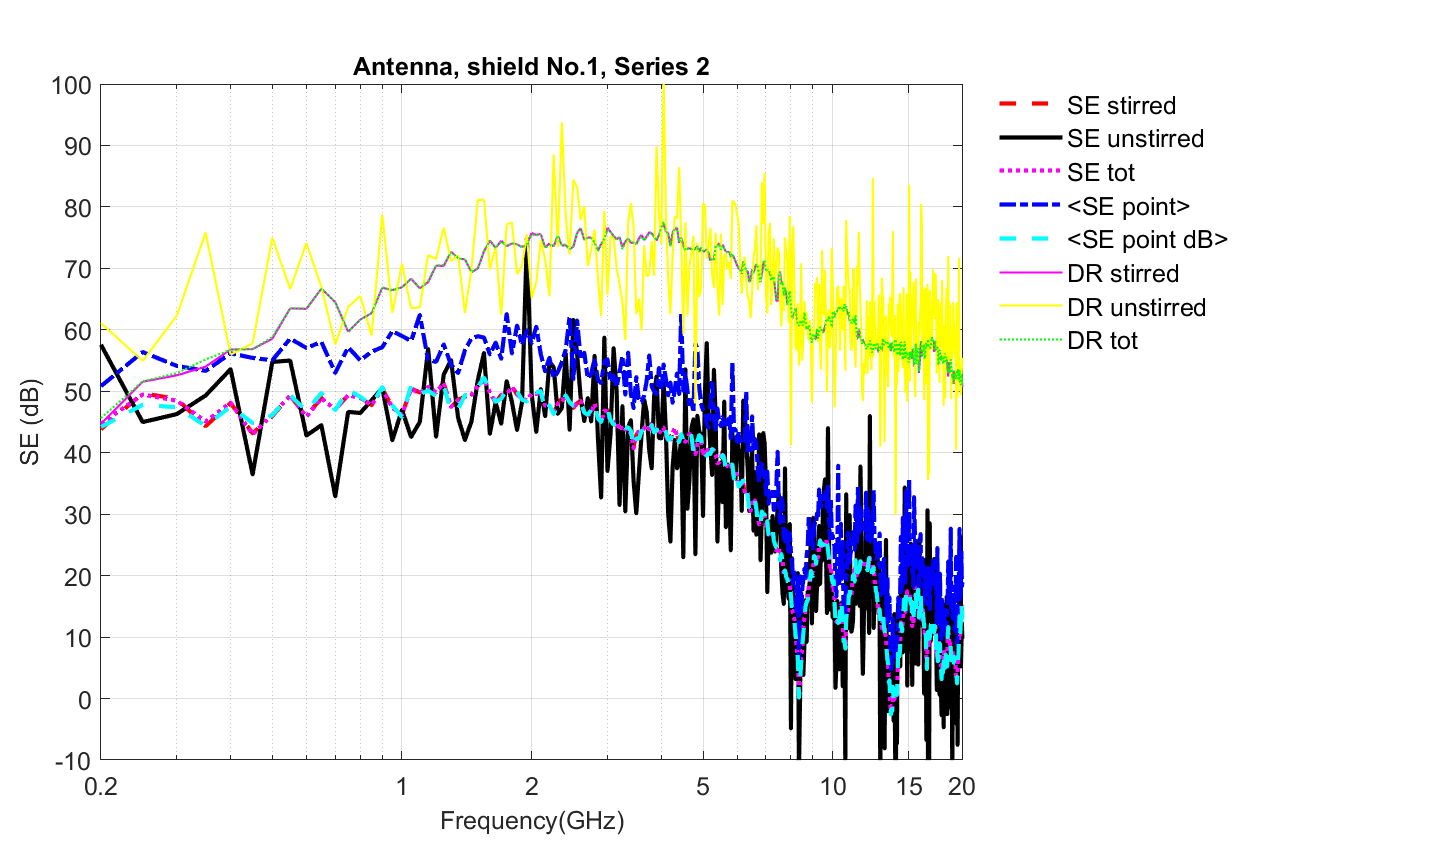

The file beside this chart, header and first rows:
Freq (Hz)	SE_unstirred(dB)	SE_stirred(dB)	SE_tot	<SE point (dB)>	Stdev(SE point (dB))
200000000	57.58	43.82	44.71	44.19	8.188
250000000	44.99	49.68	49.47	47.8	9.391
300000000	46.28	48.76	48.48	47.39	9.184
350000000	49.31	44.32	45.09	44.38	8.300
400000000	53.59	48.08	48.16	47.51	8.924
450000000	36.48	43.18	43	44.81	8.846
500000000	54.78	45.97	46.19	46.11	8.920
550000000	55	49.26	49.28	49.37	8.475
600000000	42.8	45.97	45.87	46.79	9.114
650000000	44.49	48.93	48.87	49.7	8.690
700000000	32.91	47.07	47.02	46.94	7.808
750000000	46.65	49.38	49.36	50.26	7.530
800000000	46.47	48.96	48.91	49.08	7.639
850000000	48.53	47.74	47.75	47.78	8.927
900000000	50.54	50.39	50.4	50.68	7.484
950000000	42.04	47.44	47.33	47.68	9.139
1000000000	46.98	46.17	46.18	45.8	8.733
1050000000	42.56	50.46	50.34	50.98	7.558
1100000000	45.01	49.79	49.72	49.51	7.901
1150000000	56.89	50.55	50.73	50.15	7.115
1200000000	42.61	50.08	49.82	49.18	7.895
1250000000	52.72	51.28	51.34	50.86	8.188
1300000000	55.06	47.39	47.45	46.78	7.868
1350000000	45.68	48.65	48.61	47.16	8.863
1400000000	42.08	49.09	49.08	49.35	7.939
1450000000	45.09	49.53	49.43	49.57	7.615
1500000000	51.81	50.87	50.88	50.71	8.712
1550000000	56.22	51.87	51.94	52.22	8.104
1600000000	43.09	49.86	49.79	50.28	8.461
1650000000	48.18	48.15	48.15	48.28	8.430
1700000000	44.72	49.42	49.41	48.78	7.441
1750000000	51.64	49.46	49.49	50.25	7.556
1800000000	48.25	50.8	50.71	50.26	7.571
1850000000	43.7	49.49	49.47	49.96	8.299
1900000000	48.26	48.81	48.81	48.61	8.414
1950000000	74.84	48.4	48.51	48.32	7.773
2000000000	49.56	49.62	49.62	50.23	7.722
2050000000	43.38	49.61	49.56	49.81	8.532
2100000000	50.36	49.66	49.68	50.03	7.351
2150000000	45.95	47.68	47.65	46.68	8.602
2200000000	54.84	47.62	47.66	47.73	7.867
2250000000	53.89	46.31	46.42	46.28	8.028
2300000000	46.33	48	47.96	47.6	7.351
2350000000	47.25	48.8	48.78	48.22	7.308
2400000000	56.11	48.12	48.29	49.32	7.781
2450000000	43.73	48.2	48.14	48.22	8.885
2500000000	61.63	47.31	47.45	47.61	6.568
2550000000	56.12	48.03	48.13	48.1	8.365
2600000000	48.86	48.43	48.44	48.61	7.330
2650000000	45.15	46.37	46.36	46.52	8.150
2700000000	48.89	46.13	46.14	46.2	7.344
2750000000	45.09	46.52	46.48	46.92	7.483
2800000000	55.77	47.93	48.01	48.06	8.348
2850000000	42.58	45.59	45.58	45.61	7.576
2900000000	32.7	45.09	44.91	45.01	7.591
2950000000	58.74	46.63	46.86	47.17	7.455
3000000000	37.01	46.9	46.69	47.08	8.043
3050000000	43.07	45.07	45	45.31	7.774
3100000000	57.02	44.84	44.92	44.55	7.177
3150000000	50.05	45.08	45.11	44.62	7.886
... 337 more rows
